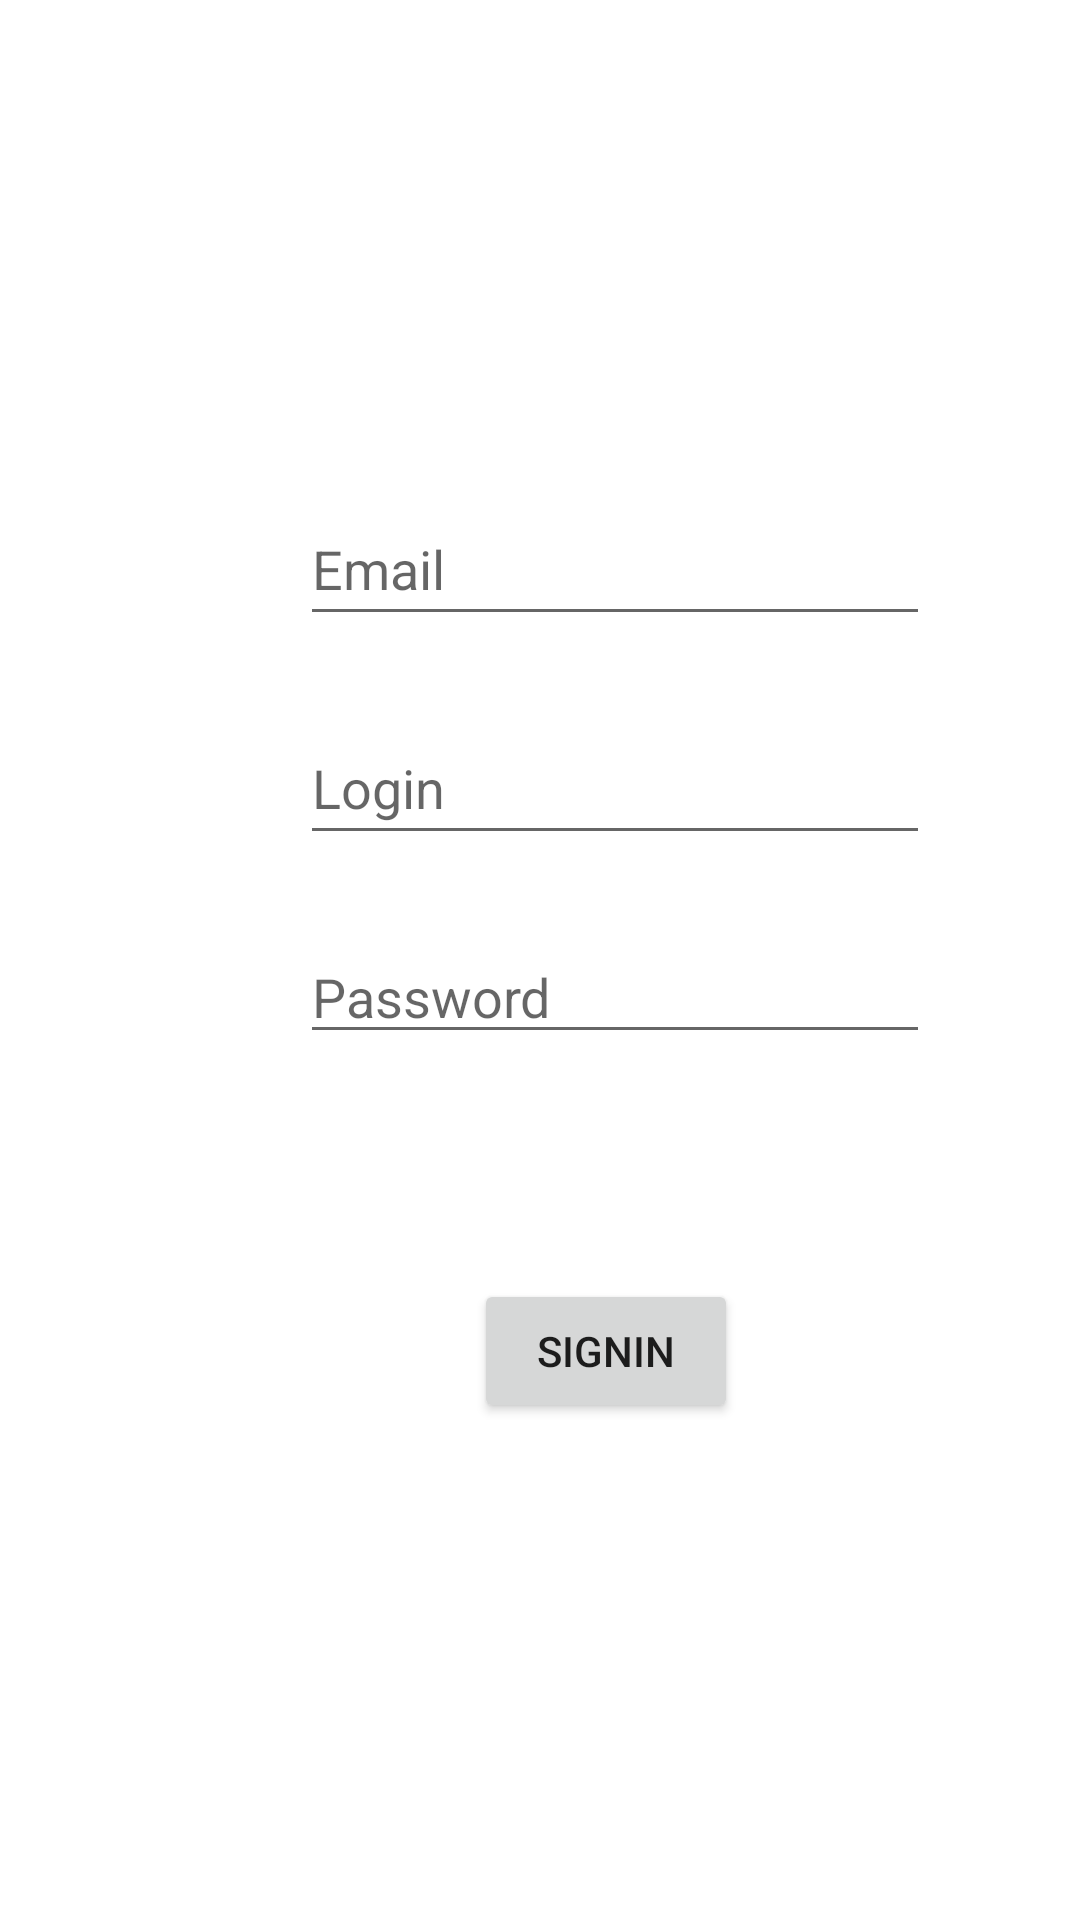

Layout XML and referenced resources for this Android screen:
<!-- AndroidManifest.xml: application theme Theme.FitGain -->
<!-- res/layout/activity_register.xml -->
<?xml version="1.0" encoding="utf-8"?>
<androidx.constraintlayout.widget.ConstraintLayout xmlns:android="http://schemas.android.com/apk/res/android"
    xmlns:app="http://schemas.android.com/apk/res-auto"
    xmlns:tools="http://schemas.android.com/tools"
    android:layout_width="match_parent"
    android:layout_height="match_parent"
    tools:context=".Activities.Register">

    <Button
        android:id="@+id/bSign"
        android:layout_width="wrap_content"
        android:layout_height="wrap_content"
        android:layout_marginStart="158dp"
        android:layout_marginTop="75dp"
        android:text="Signin"
        app:layout_constraintStart_toStartOf="parent"
        app:layout_constraintTop_toBottomOf="@+id/etPass" />

    <EditText
        android:id="@+id/etEmail"
        android:layout_width="wrap_content"
        android:layout_height="wrap_content"
        android:layout_marginStart="100dp"
        android:layout_marginTop="164dp"
        android:ems="10"
        android:hint="Email"
        android:inputType="textPersonName"
        android:minHeight="48dp"
        app:layout_constraintStart_toStartOf="parent"
        app:layout_constraintTop_toTopOf="parent" />

    <EditText
        android:id="@+id/etLogin"
        android:layout_width="wrap_content"
        android:layout_height="wrap_content"
        android:layout_marginStart="100dp"
        android:layout_marginTop="25dp"
        android:ems="10"
        android:hint="Login"
        android:inputType="textPersonName"
        android:minHeight="48dp"
        app:layout_constraintStart_toStartOf="parent"
        app:layout_constraintTop_toBottomOf="@+id/etEmail" />

    <EditText
        android:id="@+id/etPass"
        android:layout_width="wrap_content"
        android:layout_height="wrap_content"
        android:layout_marginStart="100dp"
        android:layout_marginTop="25dp"
        android:ems="10"
        android:hint="Password"
        android:inputType="textPassword"
        app:layout_constraintStart_toStartOf="parent"
        app:layout_constraintTop_toBottomOf="@+id/etLogin" />

</androidx.constraintlayout.widget.ConstraintLayout>
<!-- resources referenced by this layout -->
<resources>
  <style name="Theme.FitGain" parent="Theme.MaterialComponents.DayNight.DarkActionBar">
          
          <item name="colorPrimary">@color/purple_500</item>
          <item name="colorPrimaryVariant">@color/purple_700</item>
          <item name="colorOnPrimary">@color/white</item>
          
          <item name="colorSecondary">@color/teal_200</item>
          <item name="colorSecondaryVariant">@color/teal_700</item>
          <item name="colorOnSecondary">@color/black</item>
          
          <item name="android:statusBarColor" tools:targetApi="l">?attr/colorPrimaryVariant</item>
          
      </style>
  <!-- not gathered from this repository: default colours our renderer supplied (Android Studio template values) -->
  <color name="purple_500">#FF6200EE</color>
  <color name="purple_700">#FF3700B3</color>
  <color name="teal_200">#FF03DAC5</color>
  <color name="teal_700">#FF018786</color>
  <color name="black">#FF000000</color>
  <color name="white">#FFFFFFFF</color>
</resources>
